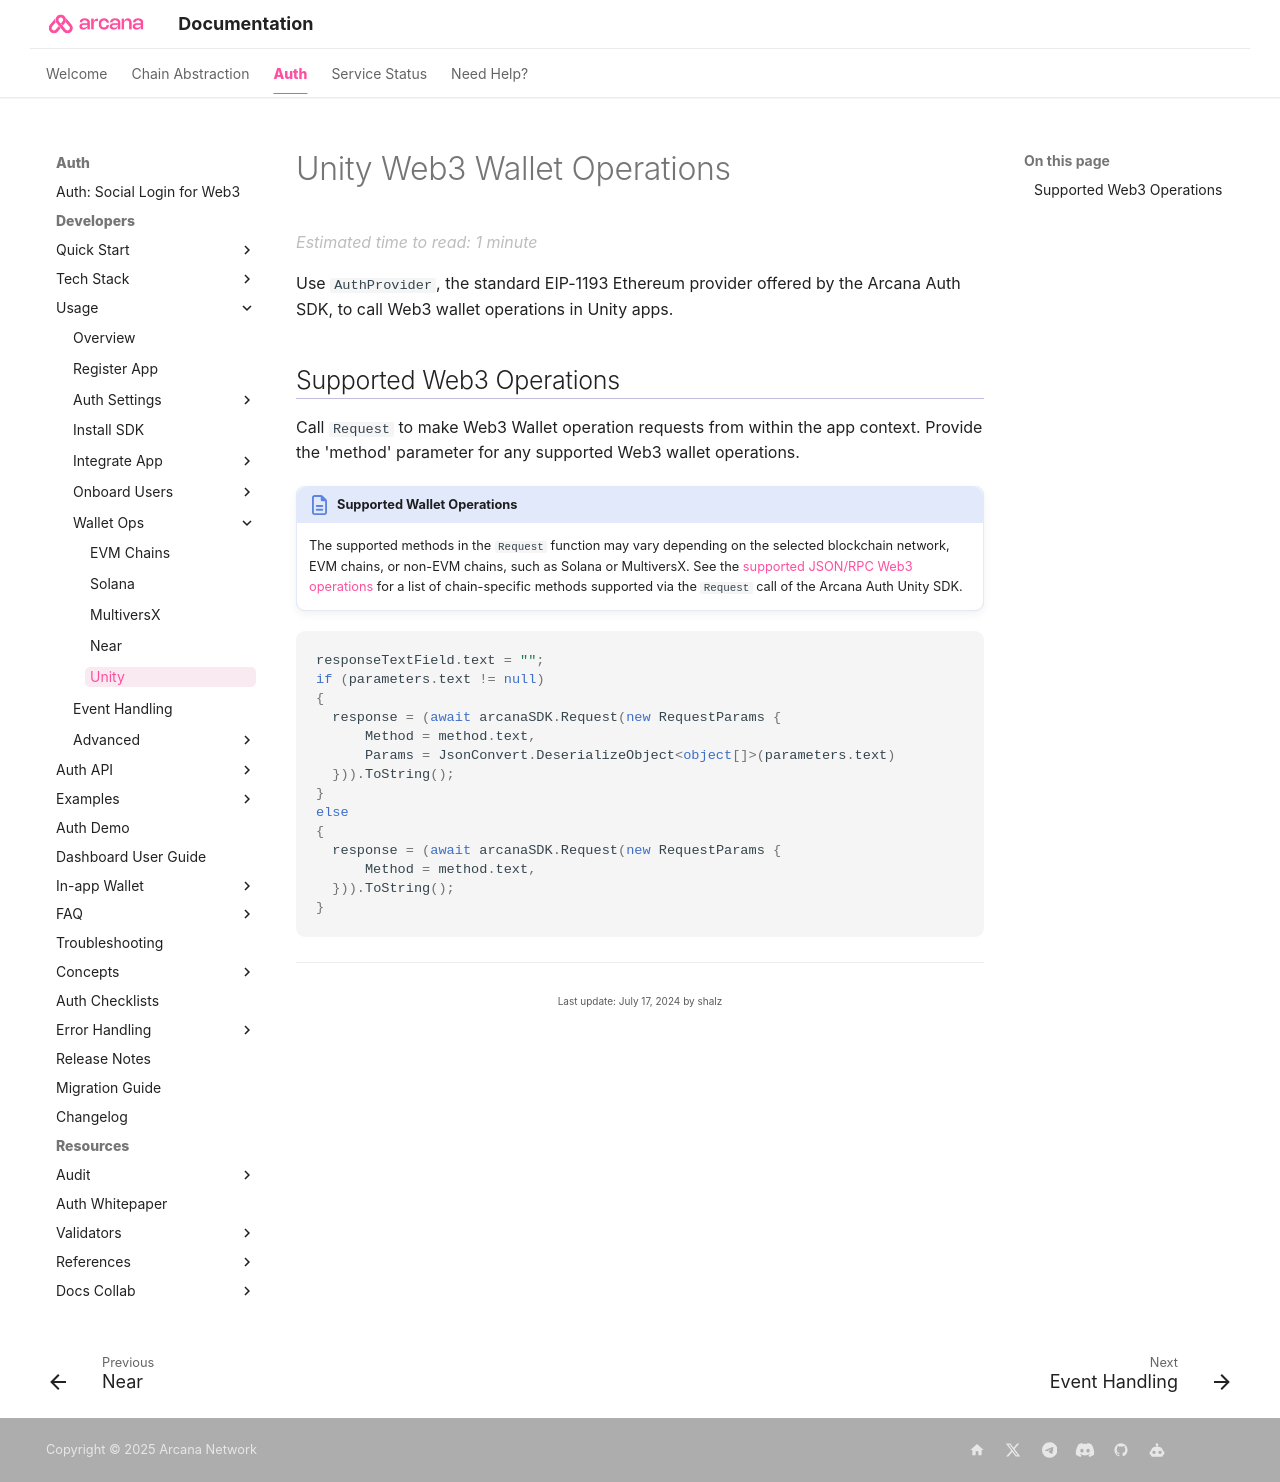

repository: shaloo/docs.arcana · page: auth/web3-ops/unity-wallet-ops/index.html · generator: mkdocs

---
alias: unity-web3-wallet-ops
title: 'Unity Web3 Wallet Ops'
description: 'Unity Web3 apps integrated with Arcana Auth Unity SDK and can enable  Web3 wallet operations for selected chains via Request call.'
arcana:
  root_rel_path: ../..
---

# Unity Web3 Wallet Operations

Use `AuthProvider`, the standard EIP-1193 Ethereum provider offered by the {{config.extra.arcana.sdk_name}}, to call Web3 wallet operations in Unity apps.

## Supported Web3 Operations

Call `Request` to make Web3 Wallet operation requests from within the app context. Provide the 'method' parameter for any supported Web3 wallet operations.

!!! an-note "Supported Wallet Operations"

      The supported methods in the `Request` function may vary depending on the selected blockchain network, EVM chains, or non-EVM chains, such as Solana or MultiversX. See the [[evm-web3-wallet-ops|supported JSON/RPC Web3 operations]] for a list of chain-specific methods supported via the `Request` call of the {{config.extra.arcana.gaming_sdk_name}}.

{% include "./code-snippets/auth_unity_web3_wallet_ops.md" %}
